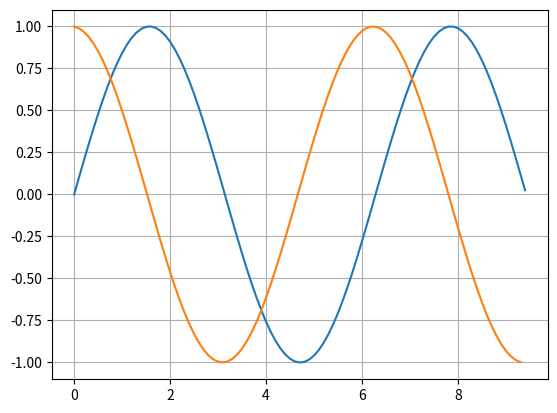

Write the Python code that produced this figure.

# -*- coding: utf-8 -*-
import numpy as np #1
import matplotlib.pyplot as plt #2 

def mans_sinuss(x): #6b
    k = 0
    a = (-1)**0*x**1/(1)
    S = a
    while k < 500:
        k = k + 1
        R = (-1)* x**2/((2*k)*(2*k+1))
        a = a * R
        S = S + a
    return S

a = 0 #3
b = 3 * np.pi #4
#funkcijas zimesana
x = np.arange(a,b,0.1) #5
y = mans_sinuss(x) #6a
plt.plot(x,y) #7    
plt.grid() #9

#funkcijas atvasinajuma aprekini
n = len(x)
y_prim = []
for i in range (n-1):
    #print i, y[i], y[i+1]
    #print (y[i+1]-y[1])/(x[i+1]-x[i])
    y_prim.append((y[i+1]-y[i])/(x[i+1]-x[i]))
plt.plot(x[:n-1],y_prim) 
plt.show() #zimejums
